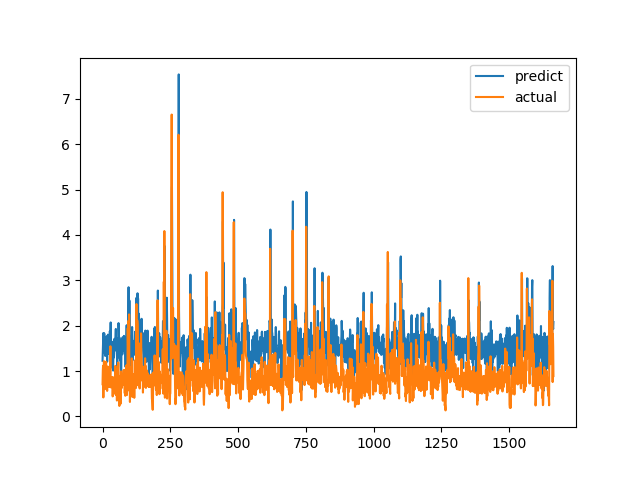

The data file committed next to this chart (first rows):
predict, actual
1.226, 0.7094
1.452, 1.015
1.726, 1.116
1.838, 0.4183
1.488, 1.002
1.756, 1.219
1.832, 1.143
1.807, 0.6528
1.409, 0.6747
1.371, 0.601
1.333, 0.6695
1.723, 0.6538
1.359, 0.7814
1.54, 1.206
1.432, 0.8469
1.767, 0.8286
1.623, 0.6482
1.206, 0.5624
1.539, 0.7183
1.6, 1.1
1.802, 0.9542
1.573, 0.729
1.51, 0.6694
1.382, 0.8631
1.434, 0.6465
1.428, 0.8223
1.609, 0.9236
1.881, 0.8301
1.541, 1.067
1.733, 1.546
2.071, 0.6827
1.11, 0.6386
1.529, 0.6464
1.228, 0.6881
1.649, 0.7274
1.075, 0.65
1.554, 0.8694
1.353, 0.4409
1.228, 0.4519
1.01, 0.7575
1.363, 0.4952
1.375, 0.6851
1.3, 0.7244
1.396, 0.8654
1.71, 0.74
1.449, 0.8071
1.519, 0.8204
1.619, 1.114
1.771, 1.109
1.927, 0.4751
1.574, 1.039
1.663, 0.9458
1.45, 0.7878
1.722, 0.3505
0.9416, 0.9368
1.29, 0.9868
1.465, 0.647
1.412, 1.03
1.388, 1.187
2.057, 0.9329
... 1,604 more rows
